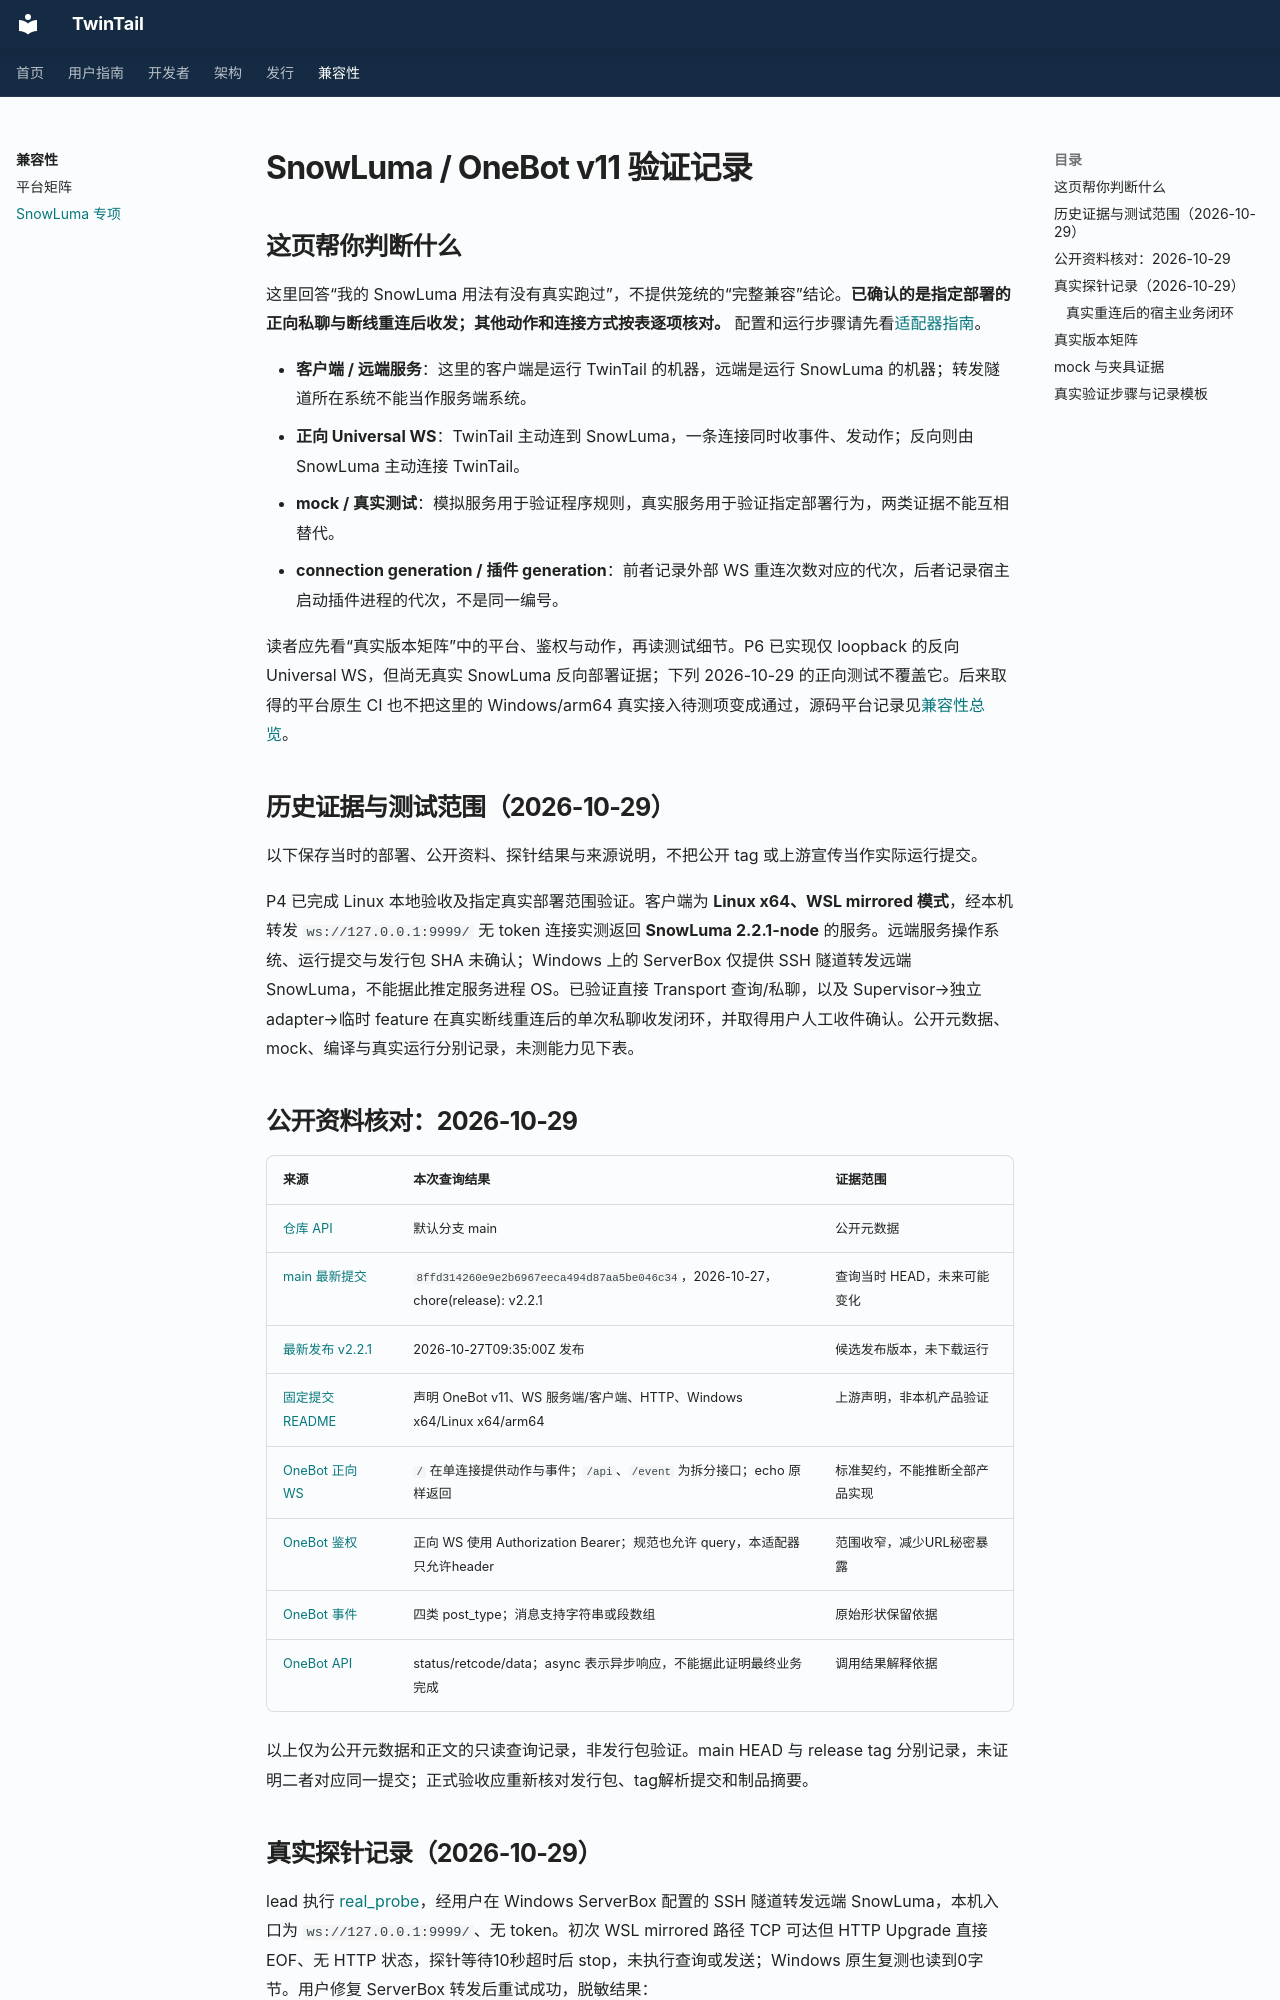

repository: Eetherrr/TwinTail · page: compatibility/snowluma/index.html · generator: mkdocs

# SnowLuma / OneBot v11 验证记录

## 这页帮你判断什么

这里回答“我的 SnowLuma 用法有没有真实跑过”，不提供笼统的“完整兼容”结论。**已确认的是指定部署的正向私聊与断线重连后收发；其他动作和连接方式按表逐项核对。** 配置和运行步骤请先看[适配器指南](../plugin-api/adapters.md)。

- **客户端 / 远端服务**：这里的客户端是运行 TwinTail 的机器，远端是运行 SnowLuma 的机器；转发隧道所在系统不能当作服务端系统。
- **正向 Universal WS**：TwinTail 主动连到 SnowLuma，一条连接同时收事件、发动作；反向则由 SnowLuma 主动连接 TwinTail。
- **mock / 真实测试**：模拟服务用于验证程序规则，真实服务用于验证指定部署行为，两类证据不能互相替代。
- **connection generation / 插件 generation**：前者记录外部 WS 重连次数对应的代次，后者记录宿主启动插件进程的代次，不是同一编号。

读者应先看“真实版本矩阵”中的平台、鉴权与动作，再读测试细节。P6 已实现仅 loopback 的反向 Universal WS，但尚无真实 SnowLuma 反向部署证据；下列 2026-10-29 的正向测试不覆盖它。后来取得的平台原生 CI 也不把这里的 Windows/arm64 真实接入待测项变成通过，源码平台记录见[兼容性总览](README.md)。

## 历史证据与测试范围（2026-10-29）

以下保存当时的部署、公开资料、探针结果与来源说明，不把公开 tag 或上游宣传当作实际运行提交。

P4 已完成 Linux 本地验收及指定真实部署范围验证。客户端为 **Linux x64、WSL mirrored 模式**，经本机转发 `ws://127.0.0.1:9999/` 无 token 连接实测返回 **SnowLuma 2.2.1-node** 的服务。远端服务操作系统、运行提交与发行包 SHA 未确认；Windows 上的 ServerBox 仅提供 SSH 隧道转发远端 SnowLuma，不能据此推定服务进程 OS。已验证直接 Transport 查询/私聊，以及 Supervisor→独立 adapter→临时 feature 在真实断线重连后的单次私聊收发闭环，并取得用户人工收件确认。公开元数据、mock、编译与真实运行分别记录，未测能力见下表。

## 公开资料核对：2026-10-29

| 来源 | 本次查询结果 | 证据范围 |
| --- | --- | --- |
| [仓库 API](https://api.github.com/repos/SnowLuma/SnowLuma) | 默认分支 main | 公开元数据 |
| [main 最新提交](https://github.com/SnowLuma/SnowLuma/commit/8ffd314260e9e2b6967eeca494d87aa5be046c34) | `8ffd314260e9e2b6967eeca494d87aa5be046c34`，2026-10-27，chore(release): v2.2.1 | 查询当时 HEAD，未来可能变化 |
| [最新发布 v2.2.1](https://github.com/SnowLuma/SnowLuma/releases/tag/v2.2.1) | 2026-10-27T09:35:00Z 发布 | 候选发布版本，未下载运行 |
| [固定提交 README](https://github.com/SnowLuma/SnowLuma/blob/8ffd314260e9e2b6967eeca494d87aa5be046c34/README.md) | 声明 OneBot v11、WS 服务端/客户端、HTTP、Windows x64/Linux x64/arm64 | 上游声明，非本机产品验证 |
| [OneBot 正向 WS](https://github.com/botuniverse/onebot-11/blob/master/communication/ws.md) | `/` 在单连接提供动作与事件；`/api`、`/event` 为拆分接口；echo 原样返回 | 标准契约，不能推断全部产品实现 |
| [OneBot 鉴权](https://github.com/botuniverse/onebot-11/blob/master/communication/authorization.md) | 正向 WS 使用 Authorization Bearer；规范也允许 query，本适配器只允许header | 范围收窄，减少URL秘密暴露 |
| [OneBot 事件](https://github.com/botuniverse/onebot-11/blob/master/event/README.md) | 四类 post_type；消息支持字符串或段数组 | 原始形状保留依据 |
| [OneBot API](https://github.com/botuniverse/onebot-11/blob/master/api/README.md) | status/retcode/data；async 表示异步响应，不能据此证明最终业务完成 | 调用结果解释依据 |

以上仅为公开元数据和正文的只读查询记录，非发行包验证。main HEAD 与 release tag 分别记录，未证明二者对应同一提交；正式验收应重新核对发行包、tag解析提交和制品摘要。
